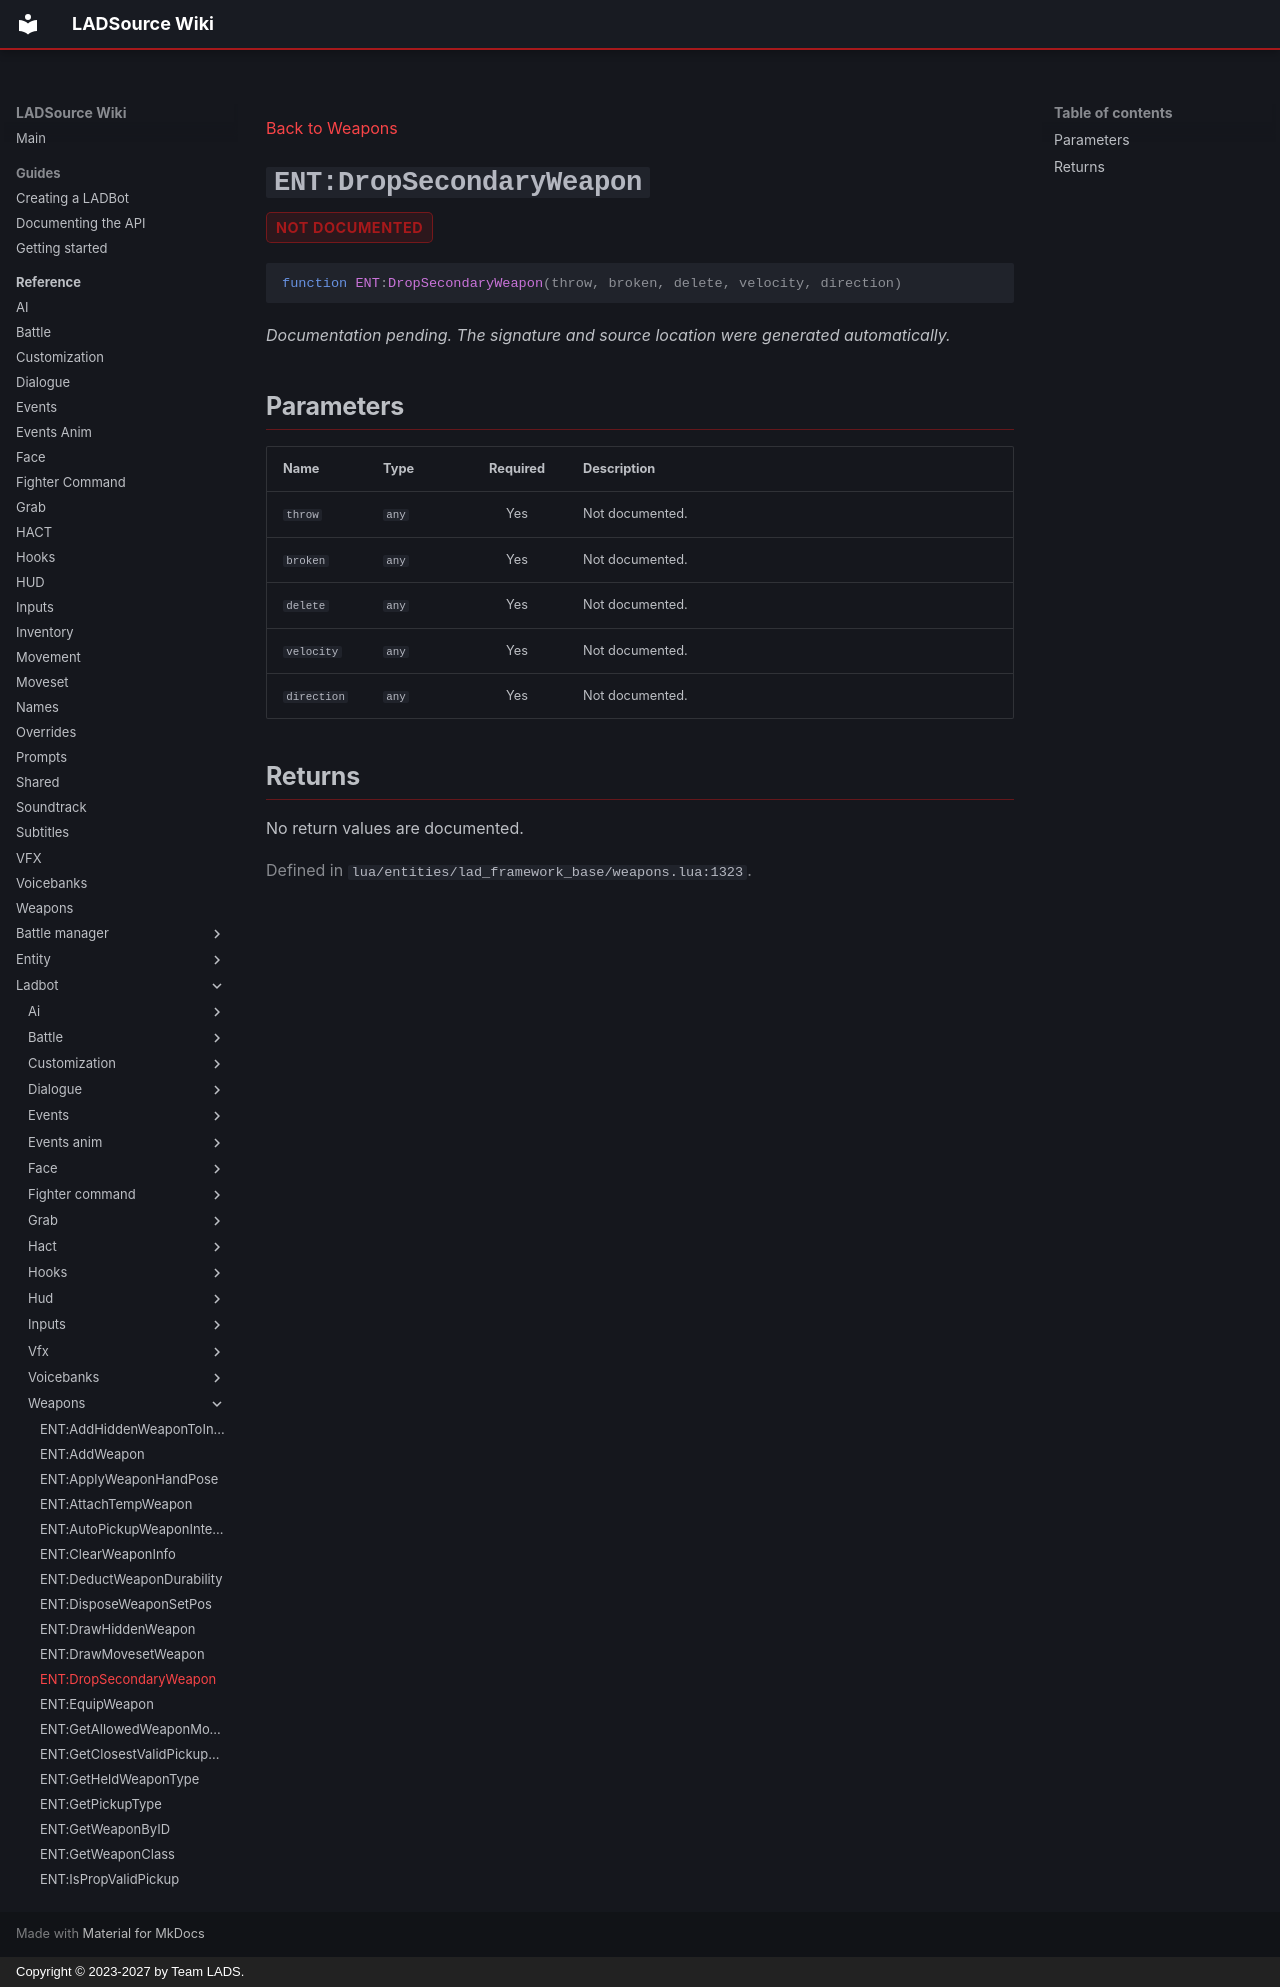

repository: Team-LAD-S/LADSource-Docs · page: reference/ladbot/weapons/drop-secondary-weapon/index.html · generator: mkdocs · copyright: Copyright © 2023-2027 by Team LADS.

---
title: "ENT:DropSecondaryWeapon"
---

[Back to Weapons](index.md)

<a id="ent-dropsecondaryweapon"></a>
# `ENT:DropSecondaryWeapon` { .api-method-title }

<div class="api-badges"><span class="api-badge api-badge--not-documented">not documented</span></div>

<div class="api-signature" markdown>

```lua
function ENT:DropSecondaryWeapon(throw, broken, delete, velocity, direction)
```

</div>

*Documentation pending. The signature and source location were generated automatically.*

## Parameters

<div class="api-parameter-table" markdown>

| Name | Type | Required | Description |
| --- | --- | :---: | --- |
| `throw` | `any` | Yes | Not documented. |
| `broken` | `any` | Yes | Not documented. |
| `delete` | `any` | Yes | Not documented. |
| `velocity` | `any` | Yes | Not documented. |
| `direction` | `any` | Yes | Not documented. |

</div>

## Returns

No return values are documented.

<p class="api-source">Defined in <code>lua/entities/lad_framework_base/weapons.lua:1323</code>.</p>
